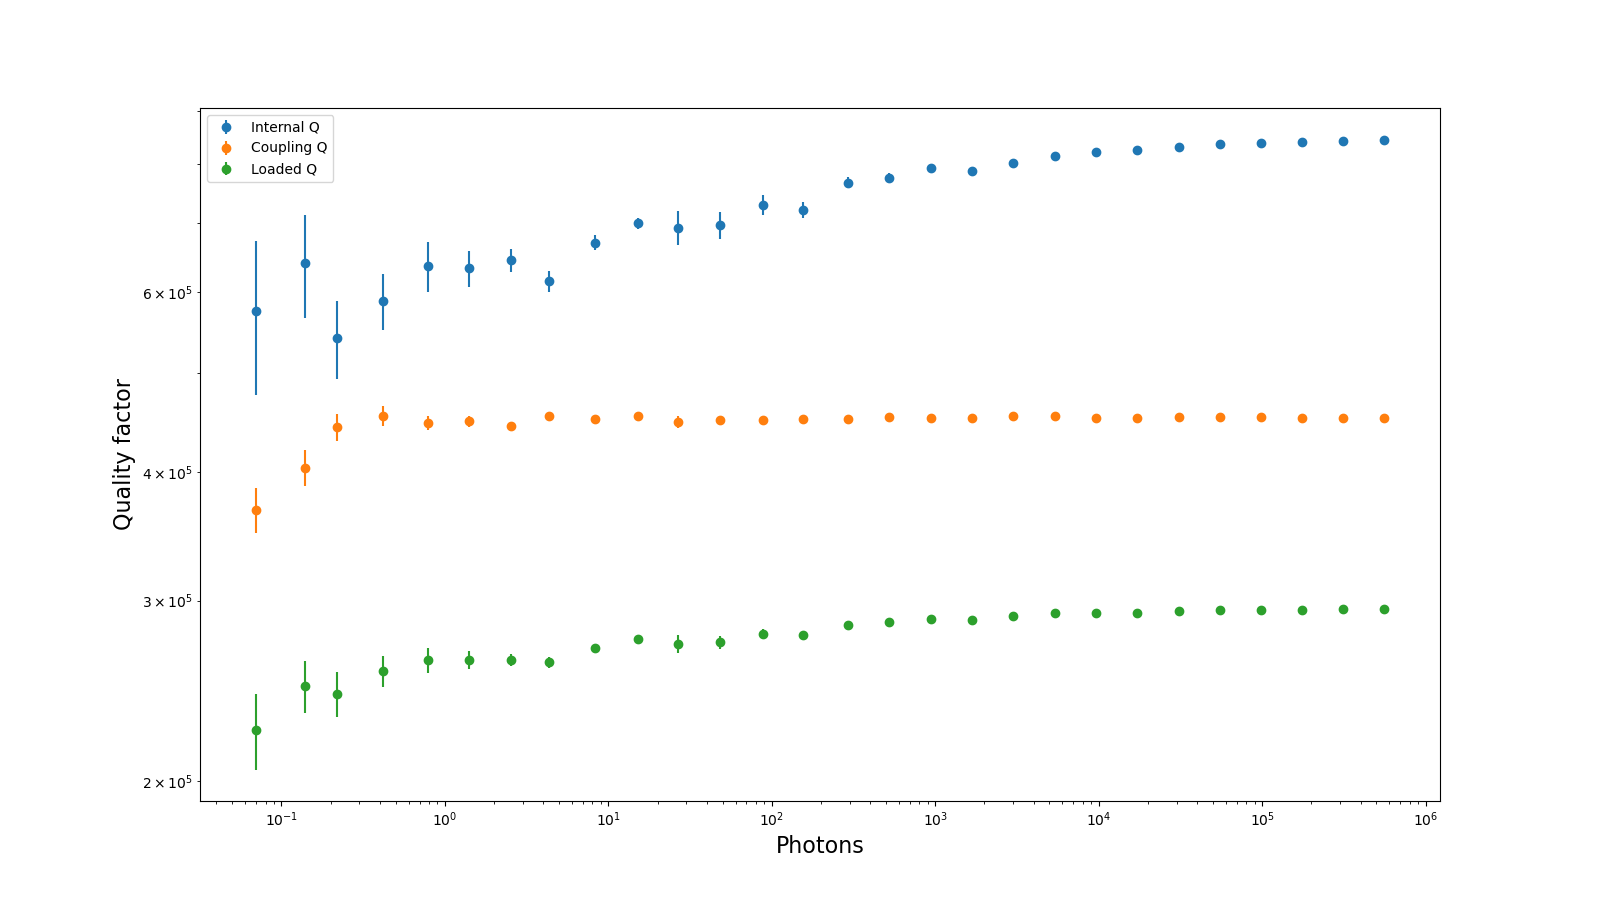

The file beside this chart, header and first rows:
Qi_dia_corr, Qi_no_corr, absQc, Qc_dia_corr, Ql, fr, theta0, phi0, phi0_err, Ql_err, absQc_err, fr_err, chi_square, Qi_no_corr_err, Qi_dia_corr_err, A, alpha, delay, photons
692954, 906501, 388666, 447838, 272031, 5764316366, 2.622, -0.5199, 0.01372, 5510, 5996, 221.6, 0.0008083, 42436, 26695, 0.01039, -2.129, 6.403658988830947e-08, 26.87
697015, 920785, 388716, 449658, 273329, 5764316264, 2.615, -0.5267, 0.01042, 3976, 3982, 151.4, 0.0004125, 34147, 20866, 0.01039, -2.129, 6.403658988830947e-08, 48.04
729750, 985255, 387948, 449984, 278347, 5764316278, 2.61, -0.5313, 0.007937, 3119, 3052, 112.5, 0.0002464, 28098, 16589, 0.01039, -2.127, 6.403658988830947e-08, 88.53
720888, 962312, 389877, 451081, 277464, 5764316064, 2.615, -0.527, 0.006475, 2351, 2376, 96.44, 0.0001528, 21363, 13107, 0.01039, -2.127, 6.403658988830947e-08, 156.1
766649, 1052656, 388912, 451085, 283990, 5764316097, 2.61, -0.5313, 0.004576, 1757, 1838, 69.94, 8.655688113637182e-05, 16966, 10091, 0.01039, -2.128, 6.403658988830947e-08, 290.7
775055, 1072408, 390097, 453368, 286046, 5764316331, 2.607, -0.5347, 0.003489, 1410, 1399, 49.83, 5.030039412628254e-05, 14345, 8316, 0.01039, -2.127, 6.403658988830947e-08, 521.9
791452, 1092088, 390362, 451691, 287571, 5764316278, 2.614, -0.5272, 0.00271, 1108, 1037, 37.79, 2.9032812835954892e-05, 12531, 7015, 0.01039, -2.127, 6.403658988830947e-08, 941.4
787083, 1091022, 389737, 452102, 287158, 5764316246, 2.61, -0.5315, 0.002082, 898.8, 889.7, 32.71, 1.9020070942976463e-05, 9729, 5564, 0.01039, -2.127, 6.403658988830947e-08, 1668
800266, 1115581, 391174, 453882, 289620, 5764316097, 2.61, -0.5319, 0.001669, 711.5, 716.7, 23.82, 1.207318523915241e-05, 7367, 4140, 0.01039, -2.127, 6.403658988830947e-08, 3005
813621, 1138745, 391770, 454215, 291488, 5764316105, 2.611, -0.5306, 0.001283, 557.4, 565.8, 19.08, 7.469284811540485e-06, 5726, 3254, 0.01039, -2.126, 6.403658988830947e-08, 5409
821365, 1155712, 390036, 452152, 291619, 5764316165, 2.611, -0.5304, 0.001122, 552.2, 479.9, 14.16, 5.487711913911378e-06, 6126, 3288, 0.01039, -2.125, 6.403658988830947e-08, 9671
825436, 1164646, 389480, 451534, 291872, 5764316107, 2.611, -0.5305, 0.0009819, 440.9, 401.9, 13.18, 4.13368672179228e-06, 5103, 2777, 0.01039, -2.125, 6.403658988830947e-08, 17251
830882, 1177267, 390127, 452663, 293024, 5764316137, 2.61, -0.5319, 0.0008568, 386.2, 337.3, 11.06, 2.9808515923114674e-06, 4639, 2377, 0.01039, -2.124, 6.403658988830947e-08, 30843
835091, 1183795, 390728, 453187, 293766, 5764316121, 2.61, -0.5312, 0.0007084, 335.8, 291.9, 9.231, 2.0937147892483993e-06, 3895, 2000, 0.01039, -2.125, 6.403658988830947e-08, 55062
837872, 1189630, 390368, 452737, 293920, 5764316087, 2.61, -0.5311, 0.0006159, 281, 257.8, 8.144, 1.5364460940362729e-06, 3308, 1655, 0.01039, -2.125, 6.403658988830947e-08, 98116
839906, 1192911, 389829, 451896, 293814, 5764316069, 2.611, -0.5303, 0.0005634, 289.2, 297.4, 8.687, 1.6780179180498717e-06, 2934, 1581, 0.01039, -2.127, 6.403658988830947e-08, 174677
841578, 1197734, 389879, 452169, 294134, 5764316046, 2.61, -0.5311, 0.0005416, 285.6, 286.9, 7.953, 1.5423290317682246e-06, 2931, 1616, 0.01039, -2.127, 6.403658988830947e-08, 311114
842635, 1199222, 389734, 451881, 294141, 5764316055, 2.611, -0.5307, 0.0006039, 325.9, 317.4, 8.592, 1.917439383523852e-06, 3397, 1851, 0.01039, -2.127, 6.403658988830947e-08, 553626
574403, 715006, 326624, 367744, 224204, 5764315000, 2.664, -0.4774, 0.05557, 18885, 18476, 941.2, 0.01385, 146854, 98230, 0.01035, 1.291, 6.326388178138416e-08, 0.07029
639768, 778656, 363339, 404295, 247739, 5764314686, 2.688, -0.454, 0.04421, 14406, 16378, 794, 0.007919, 100873, 73486, 0.01035, 1.303, 6.326388178138416e-08, 0.1388
540581, 682624, 378255, 442714, 243389, 5764315730, 2.595, -0.5464, 0.03238, 12440, 13147, 507.2, 0.003917, 69166, 47242, 0.01035, 1.304, 6.326388178138416e-08, 0.2176
587481, 735923, 392937, 454217, 256162, 5764315438, 2.616, -0.5255, 0.02657, 8970, 10058, 429.9, 0.002403, 53228, 37368, 0.01035, 1.305, 6.326388178138416e-08, 0.4177
635324, 813448, 387141, 446752, 262304, 5764315279, 2.619, -0.5225, 0.01975, 7209, 7103, 293.3, 0.001307, 55646, 36293, 0.01035, 1.31, 6.326388178138416e-08, 0.7919
632249, 814357, 387230, 448681, 262439, 5764315573, 2.612, -0.5295, 0.01425, 5182, 5422, 221.7, 0.0007273, 41019, 25858, 0.01035, 1.31, 6.326388178138416e-08, 1.404
644141, 835684, 383082, 443542, 262672, 5764315986, 2.613, -0.5283, 0.009648, 3614, 4214, 162.5, 0.0003958, 26302, 16740, 0.01035, 1.311, 6.326388178138416e-08, 2.529
614286, 790272, 390051, 454288, 261154, 5764316375, 2.603, -0.5383, 0.008082, 3098, 3125, 120.5, 0.0002355, 22774, 14751, 0.01035, 1.31, 6.326388178138416e-08, 4.341
669907, 882286, 388257, 451204, 269612, 5764315786, 2.607, -0.5346, 0.006768, 2215, 2061, 91.92, 0.0001308, 19002, 11302, 0.01035, 1.313, 6.326388178138416e-08, 8.284
699811, 931325, 391002, 454068, 275386, 5764315899, 2.608, -0.5333, 0.00422, 1719, 1782, 63.05, 7.371112901929347e-05, 13577, 8486, 0.01035, 1.312, 6.326388178138416e-08, 15.27
